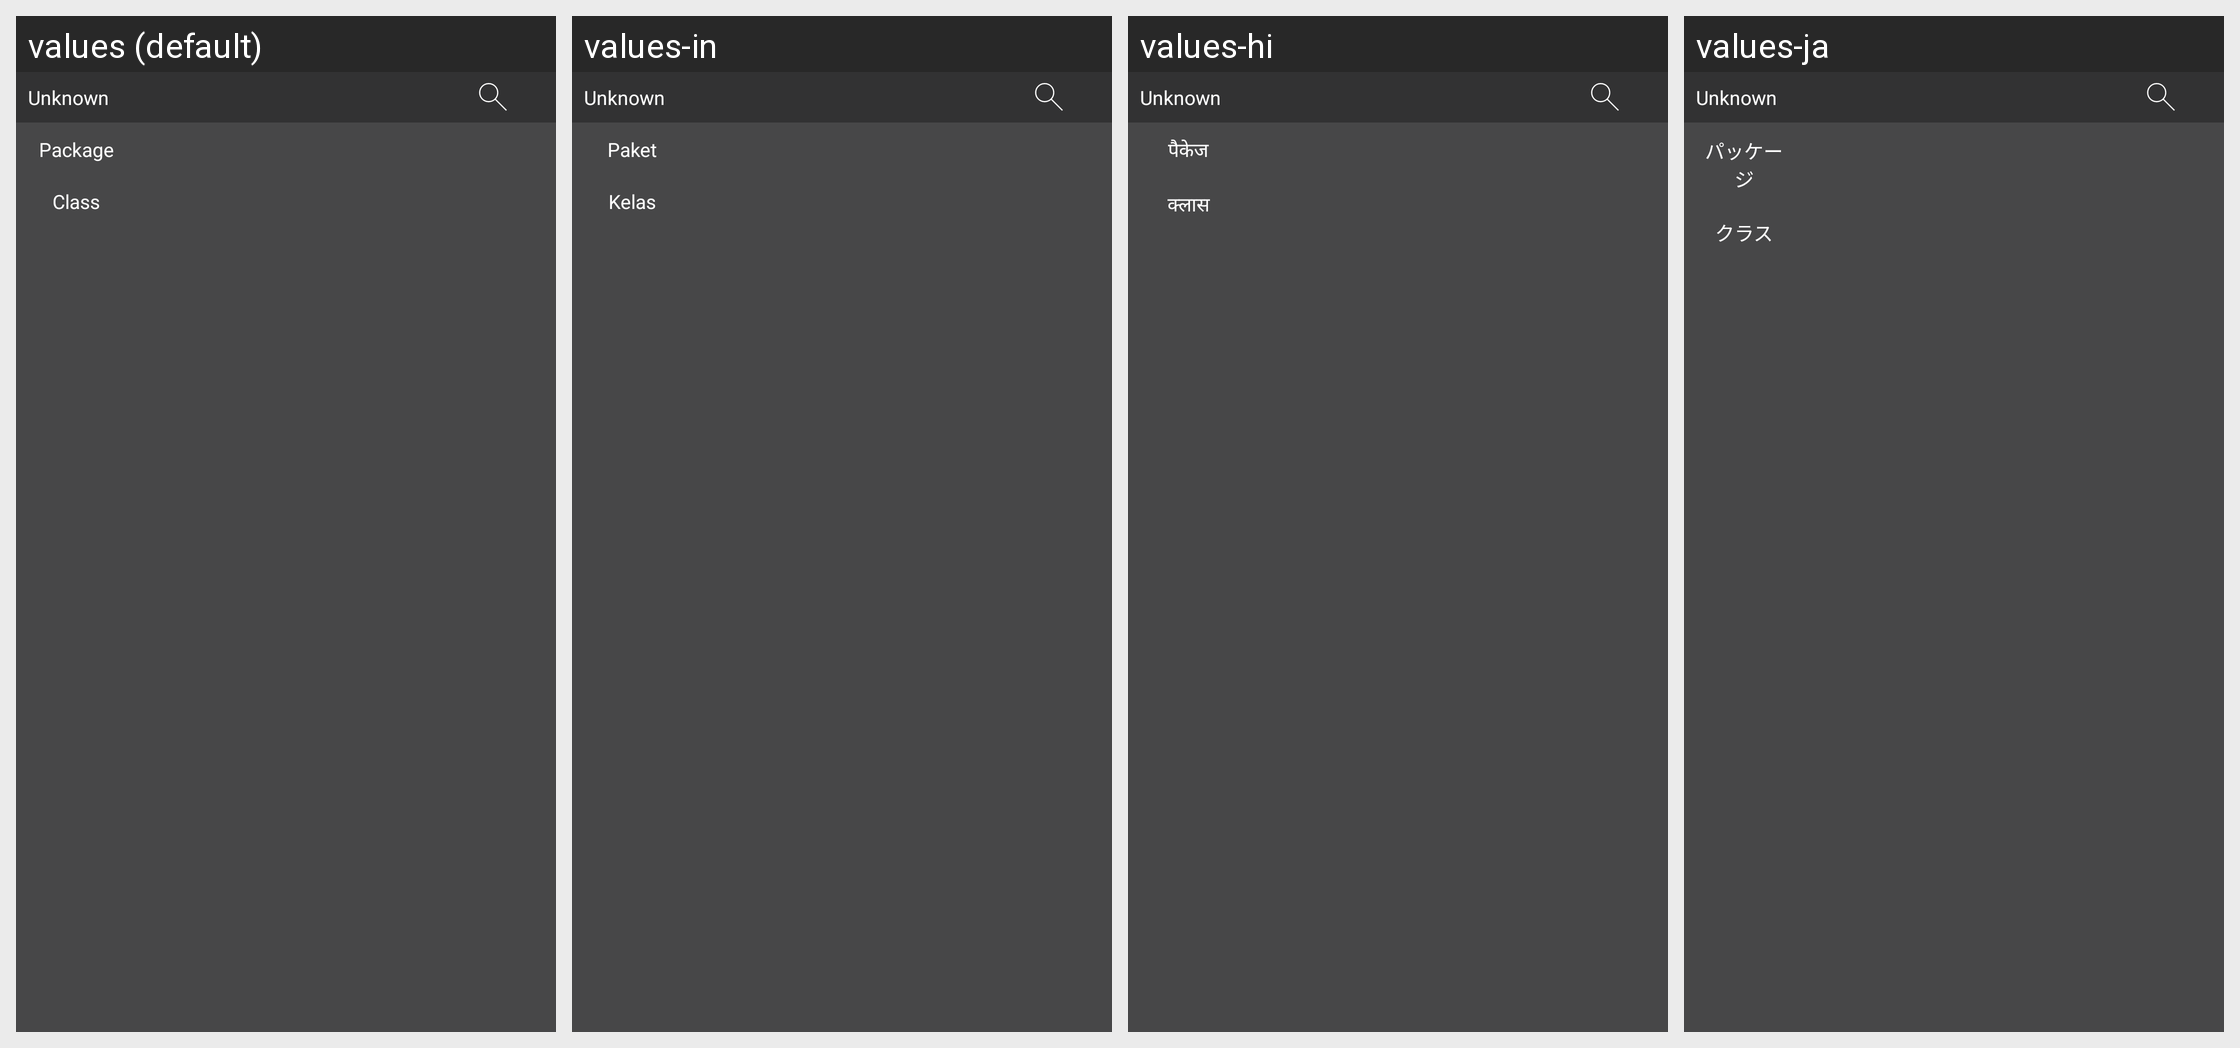

For this localized Android screen grid, give each drawn string resource with its value in every locale shown.
Android screen res/layout/layout_activity_info.xml rendered under 4 locales, left to right: values (default), values-in, values-hi, values-ja. Device: Nexus 5 (rendered at 1080×1920; each locale shown at half size, 540×960, under a caption strip naming it); theme Theme.MyApp.System.
Other locales in the repository, not shown: values-ar, values-de, values-es, values-fa, values-fr, values-it, values-ko, values-pt, values-ru, values-th, values-tr, values-vi, values-zh-rCN.
Strings drawn on this screen, with the default value and each locale's value (text and hints the layout hard-codes, and strings that could not be matched under every locale, appear in the picture but are not listed):

package_label
  values: Package
  values-in: Paket
  values-hi: पैकेज
  values-ja: パッケージ

class_label
  values: Class
  values-in: Kelas
  values-hi: क्लास
  values-ja: クラス
